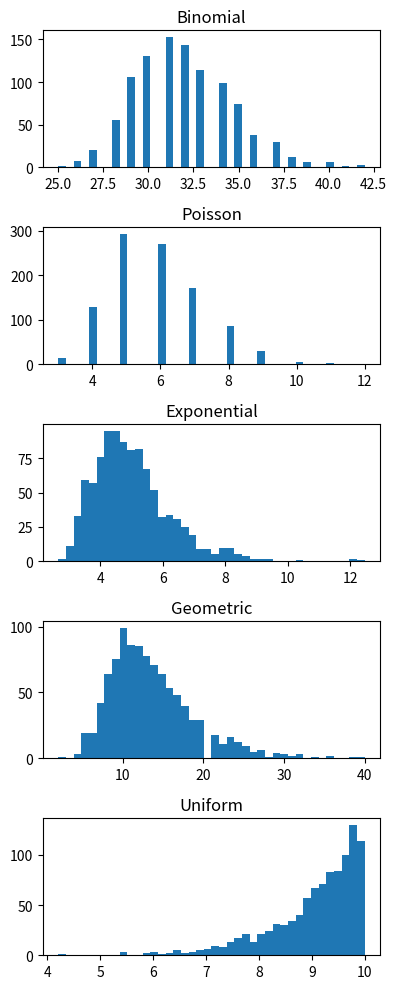

Generate this figure with matplotlib:
import scipy.stats as stats
import matplotlib.pyplot as plt
import numpy as np

def make_draws(dist, params, size=200):
    """
    Draw a sample from a specified distribution
    with given parameters and return these in an array.

    Parameters
    ----------

    dist: scipy.stats distribution object:
      Distribution object from scipy.stats, must have a .rvs method

    params: dict:
      Parameters needed to define the distribution dist.
    For example, if dist = scipy.stats.binom, then params could be

          {'n': 100, 'p': 0.25}

    size: int:
      The number of values to draw

    Returns
    -------
    sample: np.array, shape (size, )
      An i.i.d sample from the specified distribution.
    """
    return dist(**params).rvs(size)

def plot_means(ax, dist, params, repeat=10, size=200, title=None):
    mean_lst = [np.max(make_draws(dist, params, size=size)) for i in range(repeat)]
    ax.hist(mean_lst, bins=40)
    ax.set_title(title)


if __name__ == "__main__":
    fig, axs = plt.subplots(5,1, figsize=(4,10))
    params = {'n':100, 'p': 0.25}
    params = [{'n':100, 'p': 0.25}, {'mu': 3}, {'loc':2}, {'p': 0.2},
              {'loc':0, 'scale':10}]
    titles = ('Binomial', 'Poisson', 'Exponential', 'Geometric', 'Uniform')
    models = ['stats.binom','stats.poisson', 'stats.expon', 'stats.geom',
              'stats.uniform']
    d = dict(zip(models, params))
        
    for title, model, param, ax in zip(titles, models, params, axs.flatten()):
        plot_means(ax, dist=eval(model), params=param, size = 10,repeat=1000, title=title)
    plt.tight_layout()
    plt.show()
    
